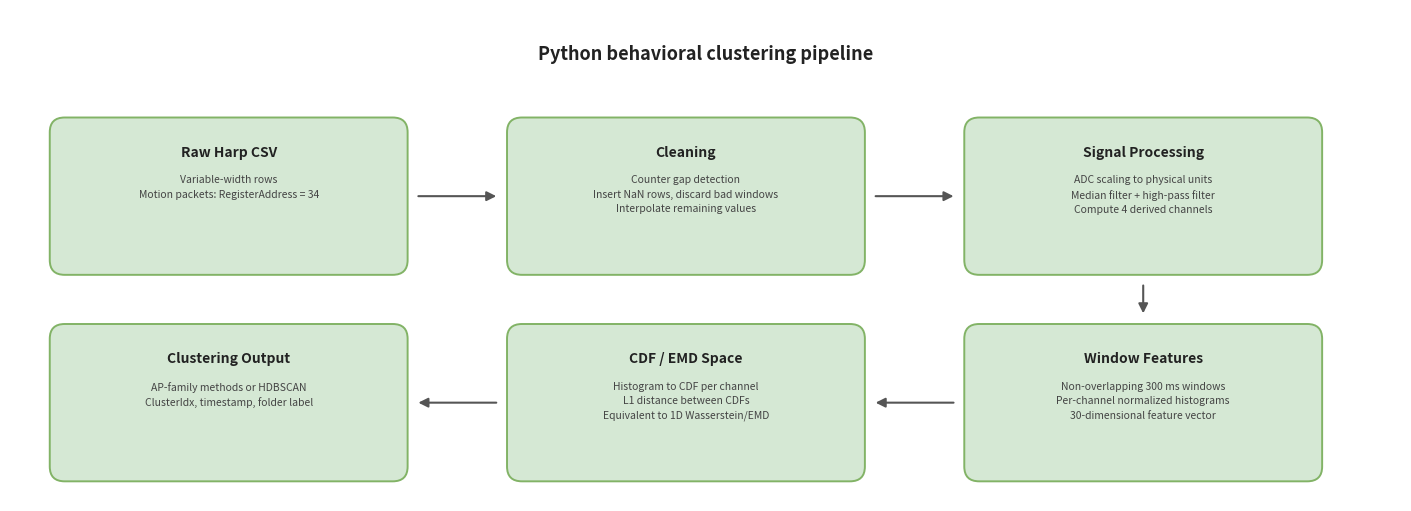

Recreate this plot in Python.
"""Regenerate figures/pipeline_overview.png with correct pipeline order."""

import matplotlib.pyplot as plt
import matplotlib.patches as mpatches
from matplotlib.patches import FancyArrowPatch

fig, ax = plt.subplots(figsize=(14, 5))
ax.set_xlim(0, 14)
ax.set_ylim(0, 5)
ax.axis("off")
fig.patch.set_facecolor("white")

BOX_W = 3.6
BOX_H = 1.6
RADIUS = 0.15
BOX_COLOR = "#d5e8d4"
EDGE_COLOR = "#82b366"
TEXT_COLOR = "#222222"
ARROW_COLOR = "#555555"
TITLE_Y = 4.55

# ── box positions ─────────────────────────────────────────────────────────────
# Top row   (y_center = 3.3):  col 0, 1, 2
# Bottom row (y_center = 1.3): col 2, 1, 0  (snake: right→left)
# So: top-right (Signal Processing) → down → bottom-right (Window Features)
#     then bottom-right → left → bottom-mid (CDF/EMD) → left → bottom-left (Clustering Output)

COL_X = [0.4, 5.0, 9.6]   # left edge of each column
TOP_Y    = 2.3             # bottom edge of top-row boxes
BOTTOM_Y = 0.2             # bottom edge of bottom-row boxes
CY_TOP    = TOP_Y    + BOX_H / 2
CY_BOTTOM = BOTTOM_Y + BOX_H / 2

boxes = [
    # top row (left → right)
    dict(x=COL_X[0], y=TOP_Y,    title="Raw Harp CSV",
         body="Variable-width rows\nMotion packets: RegisterAddress = 34"),
    dict(x=COL_X[1], y=TOP_Y,    title="Cleaning",
         body="Counter gap detection\nInsert NaN rows, discard bad windows\nInterpolate remaining values"),
    dict(x=COL_X[2], y=TOP_Y,    title="Signal Processing",
         body="ADC scaling to physical units\nMedian filter + high-pass filter\nCompute 4 derived channels"),
    # bottom row (right → left — snake pattern)
    dict(x=COL_X[2], y=BOTTOM_Y, title="Window Features",
         body="Non-overlapping 300 ms windows\nPer-channel normalized histograms\n30-dimensional feature vector"),
    dict(x=COL_X[1], y=BOTTOM_Y, title="CDF / EMD Space",
         body="Histogram to CDF per channel\nL1 distance between CDFs\nEquivalent to 1D Wasserstein/EMD"),
    dict(x=COL_X[0], y=BOTTOM_Y, title="Clustering Output",
         body="AP-family methods or HDBSCAN\nClusterIdx, timestamp, folder label"),
]


def draw_box(ax, x, y, title, body):
    rect = mpatches.FancyBboxPatch(
        (x, y), BOX_W, BOX_H,
        boxstyle=f"round,pad=0,rounding_size={RADIUS}",
        linewidth=1.4, edgecolor=EDGE_COLOR, facecolor=BOX_COLOR,
        zorder=2,
    )
    ax.add_patch(rect)
    cx = x + BOX_W / 2
    # title
    ax.text(cx, y + BOX_H - 0.28, title,
            ha="center", va="top", fontsize=10, fontweight="bold",
            color=TEXT_COLOR, zorder=3)
    # body
    ax.text(cx, y + BOX_H - 0.58, body,
            ha="center", va="top", fontsize=7.5, color="#444444",
            linespacing=1.55, zorder=3)


def arrow(ax, x1, y1, x2, y2, connectionstyle="arc3,rad=0.0"):
    ax.annotate("", xy=(x2, y2), xytext=(x1, y1),
                arrowprops=dict(
                    arrowstyle="-|>",
                    color=ARROW_COLOR,
                    lw=1.5,
                    mutation_scale=14,
                    connectionstyle=connectionstyle,
                ),
                zorder=1)


for b in boxes:
    draw_box(ax, **b)

# ── arrows ────────────────────────────────────────────────────────────────────
# Top row: box 0 → 1 → 2  (right-pointing)
gap = 0.08
arrow(ax, COL_X[0] + BOX_W + gap, CY_TOP, COL_X[1] - gap, CY_TOP)
arrow(ax, COL_X[1] + BOX_W + gap, CY_TOP, COL_X[2] - gap, CY_TOP)

# Down arrow: Signal Processing (top-right) → Window Features (bottom-right)
arrow(ax, COL_X[2] + BOX_W / 2, TOP_Y - gap,
          COL_X[2] + BOX_W / 2, BOTTOM_Y + BOX_H + gap)

# Bottom row: Window Features → CDF/EMD → Clustering Output  (left-pointing)
arrow(ax, COL_X[2] - gap,        CY_BOTTOM, COL_X[1] + BOX_W + gap, CY_BOTTOM)
arrow(ax, COL_X[1] - gap,        CY_BOTTOM, COL_X[0] + BOX_W + gap, CY_BOTTOM)

# ── title ─────────────────────────────────────────────────────────────────────
ax.text(7, TITLE_Y, "Python behavioral clustering pipeline",
        ha="center", va="center", fontsize=13, fontweight="bold", color=TEXT_COLOR)

plt.tight_layout(pad=0.3)
out = "pipeline_overview.png"
plt.savefig(out, dpi=180, bbox_inches="tight", facecolor="white")
print(f"Saved {out}")
